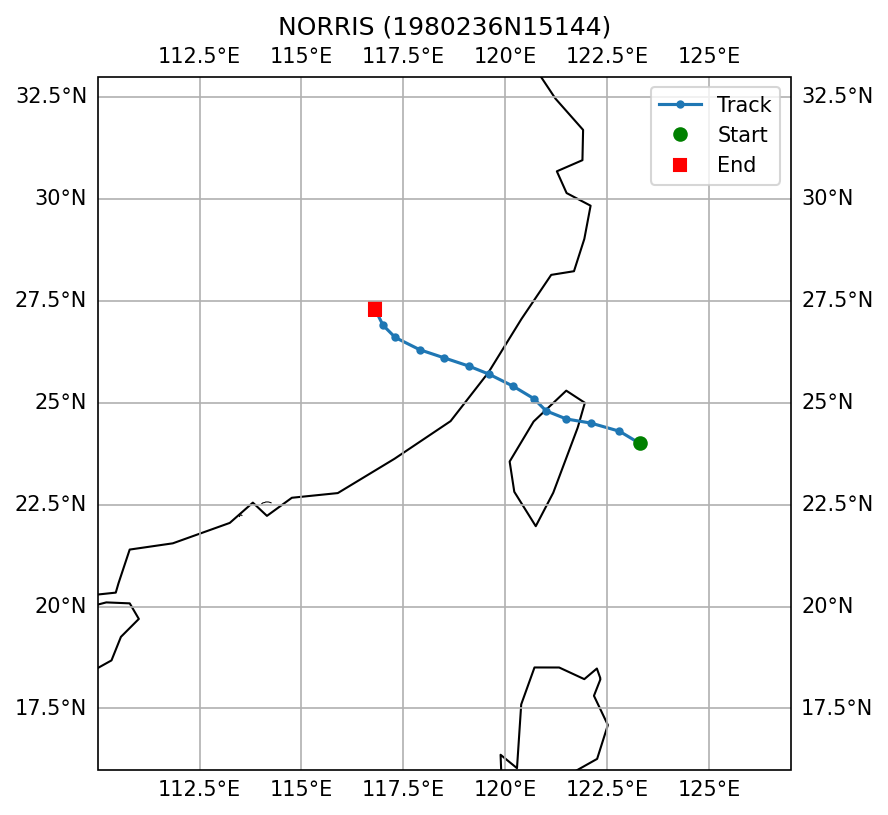

Values plotted in this chart, from the file beside it:
SID, NAME, ISO_TIME, LAT, LON, DIST2LAND, USA_WIND, USA_PRES, USA_R34_NE, USA_R34_SE, USA_R34_SW, USA_R34_NW, USA_RMW, CMA_CAT
1980236N15144, NORRIS, 1980-08-27 09:00:00, 24.0, 123.3, 152, 88.0, , , , , , , 5
1980236N15144, NORRIS, 1980-08-27 12:00:00, 24.3, 122.8, 93, 90.0, , , , , , , 4
1980236N15144, NORRIS, 1980-08-27 15:00:00, 24.5, 122.1, 20, 75.0, , , , , , , 4
1980236N15144, NORRIS, 1980-08-27 18:00:00, 24.6, 121.5, 0, 60.0, , , , , , , 4
1980236N15144, NORRIS, 1980-08-27 21:00:00, 24.8, 121.0, 0, 58.0, , , , , , , 4
1980236N15144, NORRIS, 1980-08-28 00:00:00, 25.1, 120.7, 32, 55.0, , , , , , , 3
1980236N15144, NORRIS, 1980-08-28 03:00:00, 25.4, 120.2, 50, 50.0, , , , , , , 3
1980236N15144, NORRIS, 1980-08-28 06:00:00, 25.7, 119.6, 0, 45.0, , , , , , , 3
1980236N15144, NORRIS, 1980-08-28 09:00:00, 25.9, 119.1, 0, 40.0, , , , , , , 3
1980236N15144, NORRIS, 1980-08-28 12:00:00, 26.1, 118.5, 0, 35.0, , , , , , , 2
1980236N15144, NORRIS, 1980-08-28 15:00:00, 26.3, 117.9, 0, 28.0, , , , , , , 2
1980236N15144, NORRIS, 1980-08-28 18:00:00, 26.6, 117.3, 0, 20.0, , , , , , , 1
1980236N15144, NORRIS, 1980-08-28 21:00:00, 26.9, 117.0, 0, 18.0, , , , , , , 1
1980236N15144, NORRIS, 1980-08-29 00:00:00, 27.3, 116.8, 0, 15.0, , , , , , , 1
